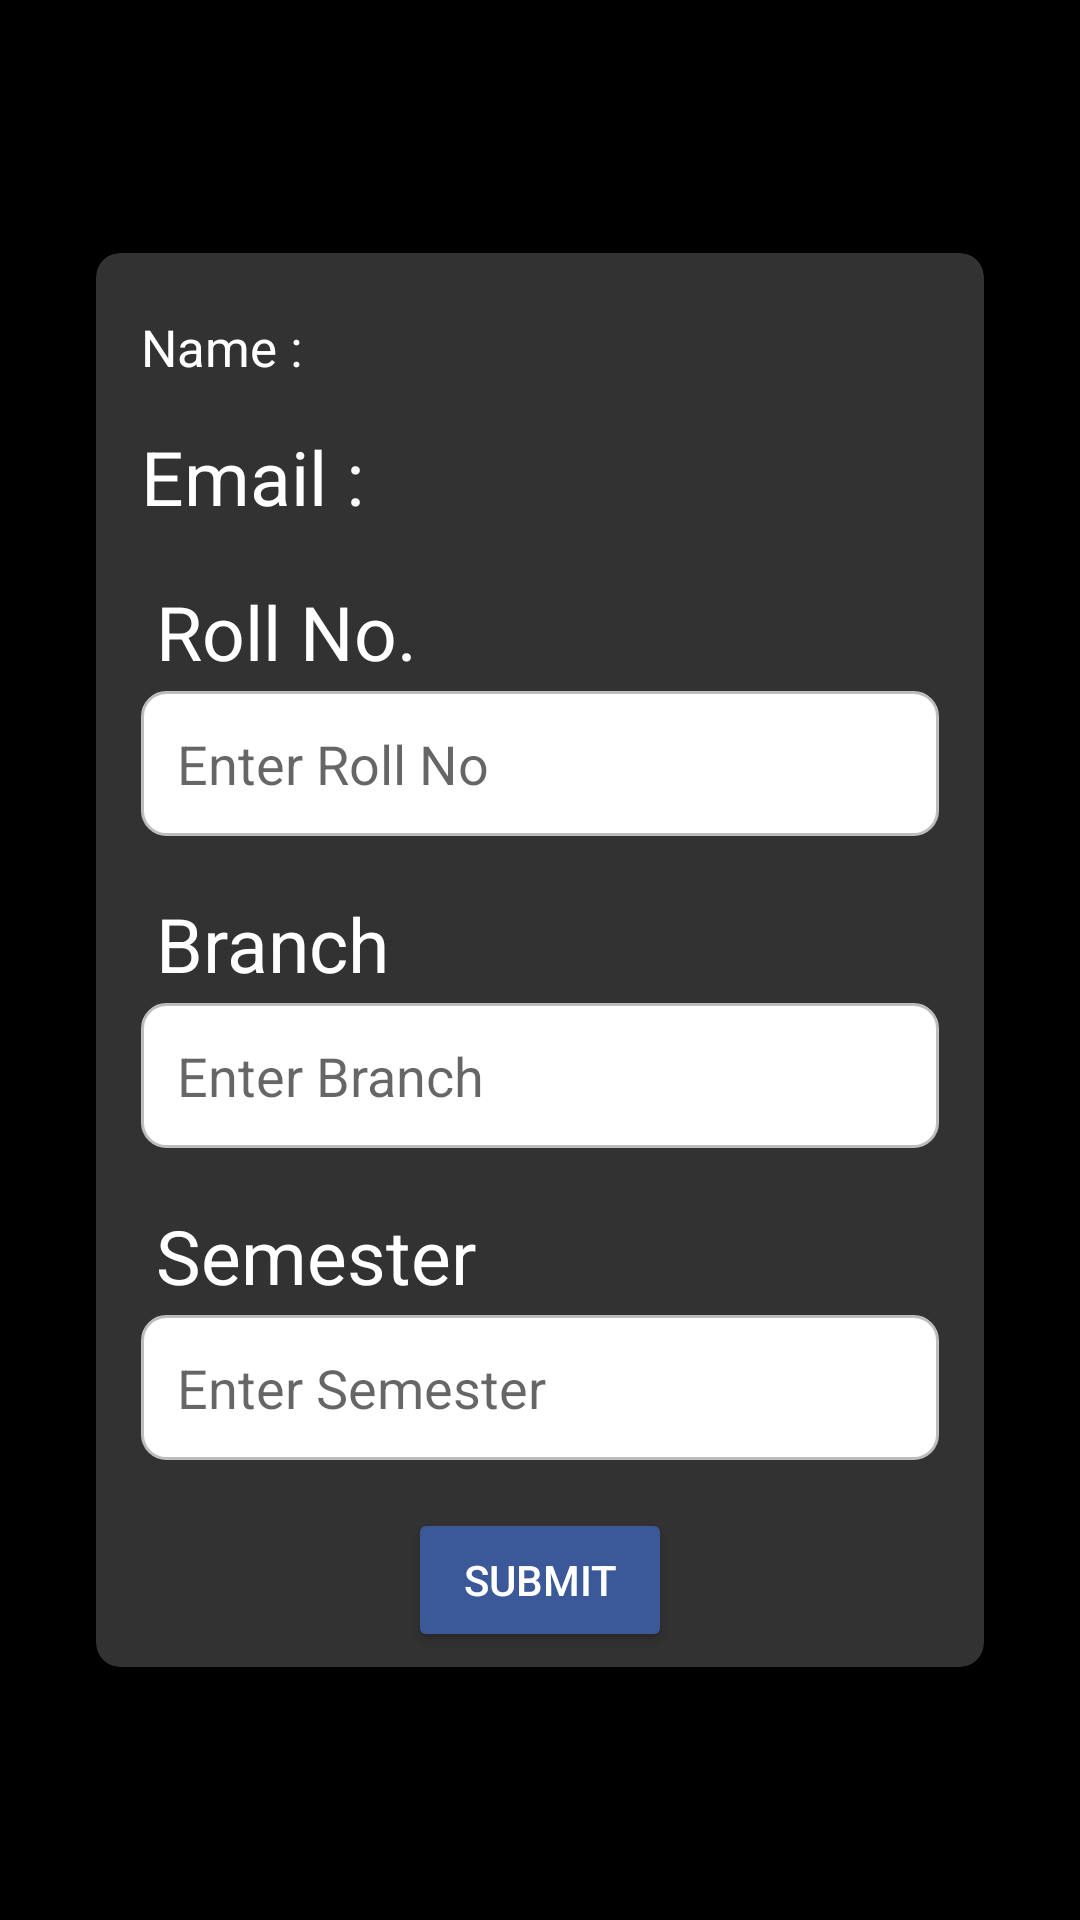

Produce the Android XML layout that renders to this screen, including the resource entries it uses.
<!-- AndroidManifest.xml: application theme Theme.Suman.NoActionBar -->
<!-- res/layout/sign_in_activity.xml -->
<?xml version="1.0" encoding="utf-8"?>
<androidx.constraintlayout.widget.ConstraintLayout xmlns:android="http://schemas.android.com/apk/res/android"
    xmlns:app="http://schemas.android.com/apk/res-auto"
    xmlns:tools="http://schemas.android.com/tools"
    android:layout_width="match_parent"
    android:layout_height="match_parent"
    android:padding="16dp"
    tools:context=".SignInActivity"
    android:background="@color/black"
    >

    
    <androidx.cardview.widget.CardView
        android:id="@+id/card_sign_in"
        android:layout_width="0dp"
        android:layout_height="wrap_content"
        android:layout_margin="16dp"
        android:elevation="8dp"
        android:padding="1dp"
        app:cardCornerRadius="8dp"
        app:layout_constraintBottom_toBottomOf="parent"
        app:layout_constraintEnd_toEndOf="parent"
        app:layout_constraintStart_toStartOf="parent"
        app:layout_constraintTop_toTopOf="parent"
        app:layout_constraintVertical_bias="0.5"
        android:backgroundTint="#323232"
        >

        
        <LinearLayout
            android:layout_width="match_parent"
            android:layout_height="wrap_content"
            android:orientation="vertical"
            android:gravity="center_horizontal"
            android:layout_margin="5dp"
            android:paddingHorizontal="10dp"
            >
            <TextView
                android:id="@+id/student_name"
                android:layout_width="match_parent"
                android:layout_height="wrap_content"
                android:text="Name : "
                android:layout_marginTop="15dp"
                android:textSize="17dp"
                android:textColor="@color/white"/>
            <TextView
                android:id="@+id/st_email"
                android:layout_width="match_parent"
                android:layout_height="wrap_content"
                android:text="Email : "
                android:textSize="25dp"
                android:layout_marginVertical="15dp"
                android:textColor="@color/white"/>

            
            <TextView
                android:layout_width="match_parent"
                android:layout_height="wrap_content"
                android:text="Roll No."
                android:textSize="25dp"
                android:layout_marginHorizontal="5dp"
                android:layout_marginVertical="3dp"
                android:textColor="@color/white"/>
            <EditText
                android:id="@+id/editTextRollNo"
                android:layout_width="match_parent"
                android:layout_height="wrap_content"
                android:hint="Enter Roll No"
                android:inputType="text"
                android:padding="12dp"
                android:background="@drawable/edittext_background"
                android:layout_marginBottom="16dp"
                android:textColor="@color/black"
                />

            
            <TextView
                android:layout_width="match_parent"
                android:layout_height="wrap_content"
                android:text="Branch"
                android:textSize="25dp"
                android:layout_marginHorizontal="5dp"
                android:layout_marginVertical="3dp"
                android:textColor="@color/white"/>
            <EditText
                android:id="@+id/editTextBranch"
                android:layout_width="match_parent"
                android:layout_height="wrap_content"
                android:hint="Enter Branch"
                android:inputType="text"
                android:padding="12dp"
                android:background="@drawable/edittext_background"
                android:layout_marginBottom="16dp"
                android:textColor="@color/black"/>

            
            <TextView
                android:layout_width="match_parent"
                android:layout_height="wrap_content"
                android:text="Semester"
                android:textSize="25dp"
                android:layout_marginHorizontal="5dp"
                android:layout_marginVertical="3dp"
                android:textColor="@color/white"/>
            <EditText
                android:id="@+id/editTextSemester"
                android:layout_width="match_parent"
                android:layout_height="wrap_content"
                android:hint="Enter Semester"
                android:inputType="number"
                android:padding="12dp"
                android:background="@drawable/edittext_background"
                android:layout_marginBottom="16dp"
                android:textColor="@color/black"/>

            
            <Button
                android:id="@+id/buttonSubmit"
                android:layout_width="wrap_content"
                android:layout_height="wrap_content"
                android:text="Submit"
                android:backgroundTint="#3b5998"
                android:textColor="@android:color/white"
                android:layout_gravity="center"/>
        </LinearLayout>
    </androidx.cardview.widget.CardView>

</androidx.constraintlayout.widget.ConstraintLayout>
<!-- resources referenced by this layout -->
<resources>
  <!-- drawable edittext_background (drawable) -->
  <?xml version="1.0" encoding="utf-8"?>
  <shape xmlns:android="http://schemas.android.com/apk/res/android">
      <solid android:color="@android:color/white"/>
      <corners android:radius="8dp"/>
      <stroke
          android:width="1dp"
          android:color="#BDBDBD"/>
  </shape>
  <style name="Theme.Suman.NoActionBar">
          <item name="windowActionBar">false</item>
          <item name="windowNoTitle">true</item>
      </style>
  <!-- not gathered from this repository: default colours our renderer supplied (Android Studio template values) -->
  <color name="black">#FF000000</color>
  <color name="white">#FFFFFFFF</color>
</resources>
